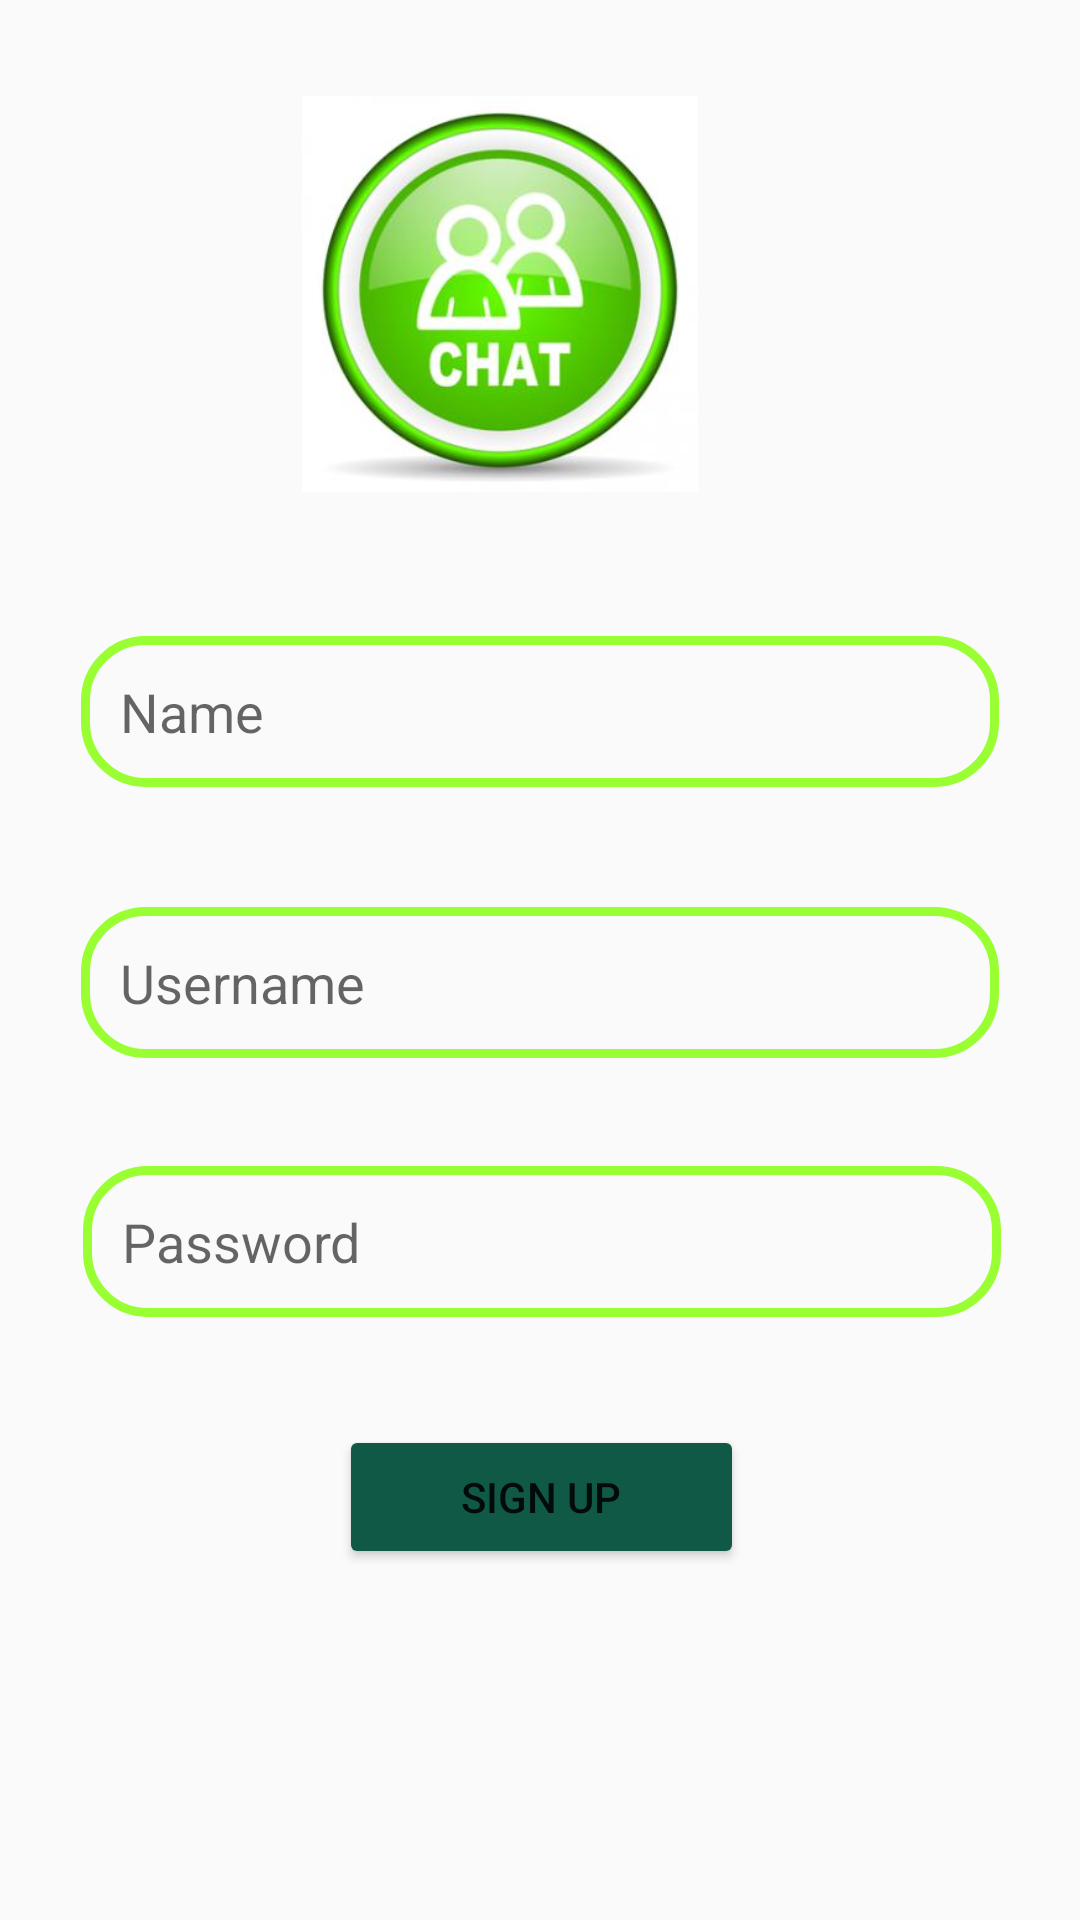

Reconstruct the res/layout file that produces this screen, plus the resources it refers to.
<!-- AndroidManifest.xml: application theme Theme.ChattApp -->
<!-- res/layout/activity_sign_up.xml -->
<?xml version="1.0" encoding="utf-8"?>
<androidx.constraintlayout.widget.ConstraintLayout xmlns:android="http://schemas.android.com/apk/res/android"
    xmlns:app="http://schemas.android.com/apk/res-auto"
    xmlns:tools="http://schemas.android.com/tools"
    android:layout_width="match_parent"
    android:layout_height="match_parent"
    tools:context=".Sign_up">


<ImageView
android:id="@+id/logo"
android:layout_width="206dp"
android:layout_height="132dp"
android:layout_marginStart="16dp"
android:layout_marginTop="32dp"
android:layout_marginEnd="75dp"
app:layout_constraintEnd_toEndOf="parent"
app:layout_constraintHorizontal_bias="0.754"
app:layout_constraintStart_toStartOf="parent"
app:layout_constraintTop_toTopOf="parent"
app:srcCompat="@drawable/caht" />

<EditText
android:id="@+id/edt_name"
android:layout_width="306dp"
android:layout_height="wrap_content"
android:layout_marginStart="53dp"
android:layout_marginTop="48dp"
android:layout_marginEnd="53dp"
    android:background="@drawable/login_shap"
android:hint="Name"
android:padding="13dp"
app:layout_constraintEnd_toEndOf="parent"
app:layout_constraintStart_toStartOf="parent"
app:layout_constraintTop_toBottomOf="@+id/logo" />

<EditText
android:id="@+id/edt_usernmae"
android:layout_width="306dp"
android:layout_height="wrap_content"
android:layout_marginStart="53dp"
android:layout_marginTop="40dp"
android:layout_marginEnd="53dp"
    android:background="@drawable/login_shap"
app:layout_constraintEnd_toEndOf="parent"
app:layout_constraintStart_toStartOf="parent"
app:layout_constraintTop_toBottomOf="@+id/edt_name"
android:hint="Username"
android:padding="13dp"/>

    <EditText
      android:layout_width="306dp"
        android:layout_height="wrap_content"
        android:layout_marginStart="53dp"
        android:layout_marginTop="36dp"
        android:layout_marginEnd="52dp"
        android:background="@drawable/login_shap"
        app:layout_constraintEnd_toEndOf="parent"
        app:layout_constraintStart_toStartOf="parent"
        app:layout_constraintTop_toBottomOf="@+id/edt_usernmae"
       android:id="@+id/password"
       android:hint="Password"
       android:padding="13dp"/>
    <Button
        android:id="@+id/signin"
        android:layout_width="135dp"
        android:layout_height="48dp"
        android:layout_marginStart="139dp"
        android:layout_marginTop="36dp"
        android:layout_marginEnd="138dp"
        android:text="SIGN UP"
        android:backgroundTint="@color/primary"
        app:layout_constraintEnd_toEndOf="parent"
        app:layout_constraintStart_toStartOf="parent"
        app:layout_constraintTop_toBottomOf="@+id/password" />

</androidx.constraintlayout.widget.ConstraintLayout>
<!-- resources referenced by this layout -->
<resources>
  <color name="primary">#105947</color>
  <!-- drawable caht: jpg bitmap (drawable, 15811 bytes) -->
  <!-- drawable login_shap (drawable) -->
  <?xml version="1.0" encoding="utf-8"?>
  <shape xmlns:android="http://schemas.android.com/apk/res/android">
      <corners android:radius="20dp"/>
      <stroke android:color="#99ff33" android:width="3dp"/>
  
  </shape>
  <style name="Theme.ChattApp" parent="Theme.AppCompat.DayNight.DarkActionBar">
          
          <item name="colorPrimary">#105947</item>
          <item name="colorPrimaryVariant">@color/purple_700</item>
          <item name="colorOnPrimary">@color/white</item>
          
          <item name="colorSecondary">@color/teal_200</item>
          <item name="colorSecondaryVariant">@color/teal_700</item>
          <item name="colorOnSecondary">@color/black</item>
          
          <item name="android:statusBarColor" tools:targetApi="l">?attr/colorPrimaryVariant</item>
          
      </style>
  <color name="purple_700">#FF3700B3</color>
  <color name="white">#FFFFFFFF</color>
  <color name="teal_200">#FF03DAC5</color>
  <color name="teal_700">#FF018786</color>
  <color name="black">#FFFFFF</color>
</resources>
